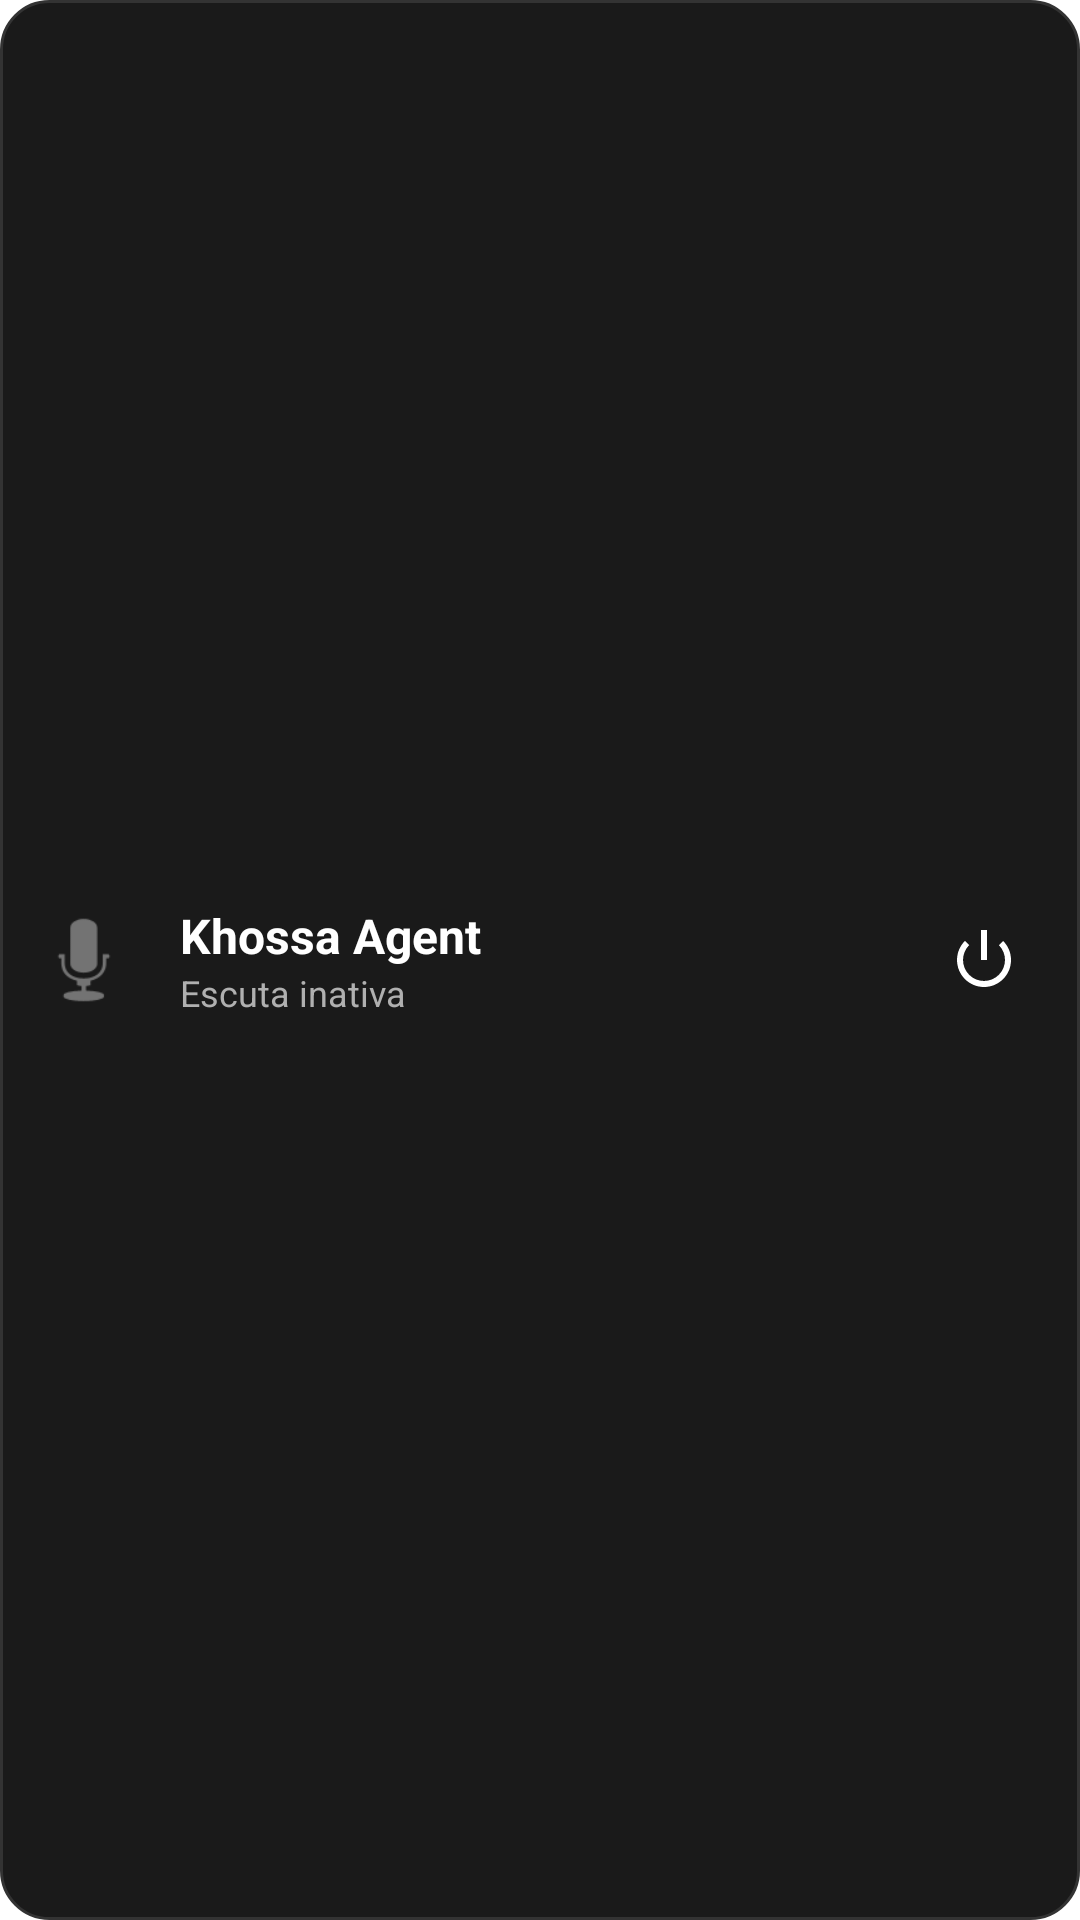

Android layout source for this screen:
<!-- AndroidManifest.xml: application theme Theme.KhossaAgent -->
<!-- res/layout/khossa_widget.xml -->
<?xml version="1.0" encoding="utf-8"?>
<RelativeLayout xmlns:android="http://schemas.android.com/apk/res/android"
    android:id="@+id/widget_container"
    android:layout_width="match_parent"
    android:layout_height="match_parent"
    android:background="@drawable/widget_background"
    android:padding="8dp">

    <ImageView
        android:id="@+id/widget_logo"
        android:layout_width="40dp"
        android:layout_height="40dp"
        android:layout_alignParentStart="true"
        android:layout_centerVertical="true"
        android:src="@android:drawable/ic_btn_speak_now"
        android:contentDescription="Khossa Logo" />

    <LinearLayout
        android:layout_width="wrap_content"
        android:layout_height="wrap_content"
        android:layout_toEndOf="@id/widget_logo"
        android:layout_centerVertical="true"
        android:layout_marginStart="12dp"
        android:orientation="vertical">

        <TextView
            android:id="@+id/widget_title"
            android:layout_width="wrap_content"
            android:layout_height="wrap_content"
            android:text="Khossa Agent"
            android:textColor="#FFFFFF"
            android:textStyle="bold"
            android:textSize="16sp" />

        <TextView
            android:id="@+id/widget_status"
            android:layout_width="wrap_content"
            android:layout_height="wrap_content"
            android:text="Escuta inativa"
            android:textColor="#B0B0B0"
            android:textSize="12sp" />
    </LinearLayout>

    <ImageButton
        android:id="@+id/btn_widget_toggle"
        android:layout_width="48dp"
        android:layout_height="48dp"
        android:layout_alignParentEnd="true"
        android:layout_centerVertical="true"
        android:background="?android:attr/selectableItemBackgroundBorderless"
        android:src="@android:drawable/ic_lock_power_off"
        android:tint="#FFFFFF"
        android:contentDescription="Alternar escuta" />

</RelativeLayout>
<!-- resources referenced by this layout -->
<resources>
  <!-- drawable widget_background (drawable) -->
  <?xml version="1.0" encoding="utf-8"?>
  <shape xmlns:android="http://schemas.android.com/apk/res/android">
      <solid android:color="#1A1A1A" />
      <corners android:radius="16dp" />
      <stroke
          android:width="1dp"
          android:color="#333333" />
  </shape>
  <style name="Theme.KhossaAgent" parent="Theme.MaterialComponents.DayNight.NoActionBar" />
</resources>
